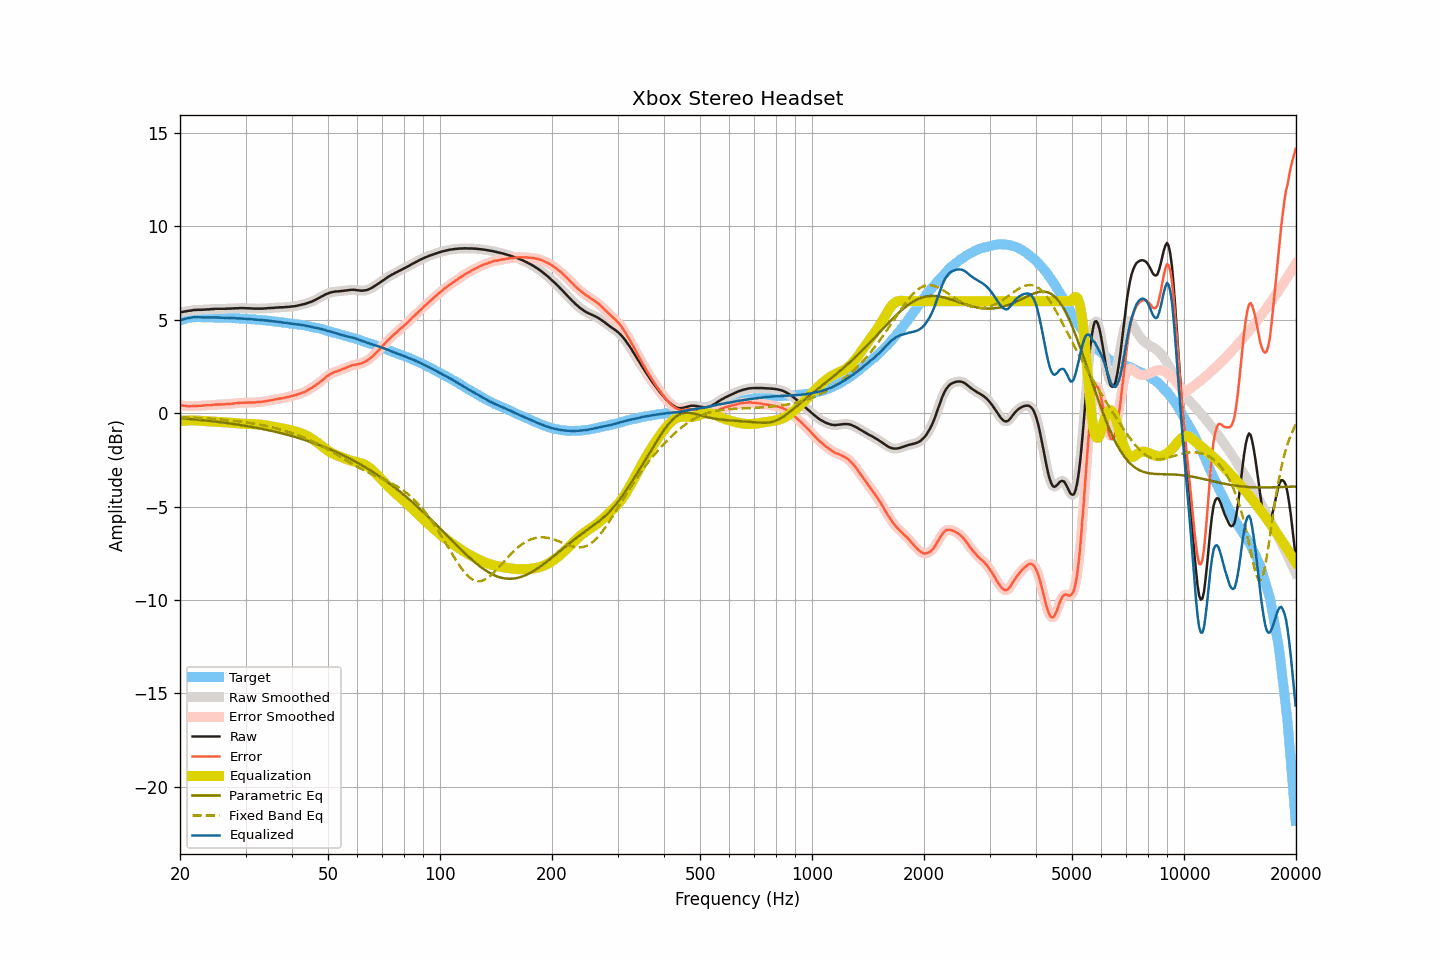

Values plotted in this chart, from the file beside it:
frequency, raw, smoothed, error, error_smoothed, equalization, parametric_eq, fixed_band_eq, equalized_raw, equalized_smoothed, target
20.00, 5.40, 5.40, 0.43, 0.43, -0.43, -0.26, -0.20, 4.97, 4.97, 4.97
20.20, 5.42, 5.42, 0.42, 0.42, -0.42, -0.27, -0.20, 5.00, 5.00, 5.00
20.40, 5.43, 5.43, 0.40, 0.41, -0.41, -0.28, -0.21, 5.02, 5.03, 5.03
20.61, 5.45, 5.45, 0.40, 0.40, -0.40, -0.28, -0.21, 5.05, 5.05, 5.05
20.81, 5.46, 5.46, 0.38, 0.38, -0.39, -0.29, -0.21, 5.07, 5.07, 5.08
21.02, 5.48, 5.48, 0.37, 0.38, -0.39, -0.30, -0.22, 5.10, 5.09, 5.11
21.23, 5.49, 5.49, 0.37, 0.37, -0.38, -0.31, -0.22, 5.11, 5.11, 5.12
21.44, 5.50, 5.51, 0.38, 0.38, -0.38, -0.31, -0.23, 5.12, 5.13, 5.13
21.66, 5.52, 5.52, 0.39, 0.38, -0.38, -0.32, -0.23, 5.14, 5.14, 5.14
21.87, 5.53, 5.53, 0.40, 0.39, -0.38, -0.33, -0.24, 5.15, 5.14, 5.13
22.09, 5.53, 5.54, 0.39, 0.39, -0.39, -0.34, -0.24, 5.14, 5.15, 5.14
22.31, 5.54, 5.54, 0.40, 0.39, -0.39, -0.35, -0.25, 5.15, 5.14, 5.14
22.54, 5.54, 5.54, 0.40, 0.40, -0.40, -0.35, -0.25, 5.14, 5.14, 5.14
22.76, 5.54, 5.54, 0.40, 0.40, -0.41, -0.36, -0.26, 5.14, 5.14, 5.14
22.99, 5.54, 5.54, 0.41, 0.41, -0.41, -0.37, -0.26, 5.13, 5.13, 5.13
23.22, 5.55, 5.55, 0.42, 0.42, -0.41, -0.38, -0.27, 5.14, 5.13, 5.13
23.45, 5.55, 5.55, 0.42, 0.42, -0.42, -0.39, -0.27, 5.13, 5.13, 5.13
23.69, 5.56, 5.56, 0.43, 0.43, -0.43, -0.40, -0.28, 5.13, 5.13, 5.13
23.92, 5.56, 5.56, 0.43, 0.43, -0.43, -0.41, -0.29, 5.13, 5.13, 5.13
24.16, 5.57, 5.57, 0.43, 0.44, -0.44, -0.42, -0.29, 5.13, 5.13, 5.14
24.40, 5.58, 5.58, 0.44, 0.44, -0.45, -0.43, -0.30, 5.13, 5.13, 5.14
24.65, 5.58, 5.58, 0.45, 0.45, -0.45, -0.44, -0.31, 5.13, 5.13, 5.13
24.89, 5.59, 5.59, 0.47, 0.46, -0.46, -0.45, -0.31, 5.13, 5.13, 5.12
25.14, 5.59, 5.59, 0.47, 0.47, -0.46, -0.46, -0.32, 5.13, 5.13, 5.12
25.39, 5.59, 5.59, 0.47, 0.47, -0.47, -0.47, -0.33, 5.12, 5.12, 5.12
25.65, 5.59, 5.59, 0.47, 0.47, -0.47, -0.48, -0.33, 5.12, 5.12, 5.12
25.91, 5.59, 5.59, 0.48, 0.48, -0.48, -0.49, -0.34, 5.11, 5.11, 5.11
26.16, 5.59, 5.59, 0.48, 0.48, -0.48, -0.50, -0.35, 5.11, 5.11, 5.11
26.43, 5.59, 5.59, 0.48, 0.49, -0.48, -0.51, -0.36, 5.11, 5.11, 5.11
26.69, 5.60, 5.60, 0.49, 0.49, -0.49, -0.52, -0.37, 5.11, 5.11, 5.11
26.96, 5.60, 5.60, 0.49, 0.49, -0.50, -0.53, -0.37, 5.11, 5.11, 5.11
27.23, 5.60, 5.60, 0.50, 0.50, -0.50, -0.55, -0.38, 5.10, 5.10, 5.10
27.50, 5.61, 5.61, 0.51, 0.51, -0.51, -0.56, -0.39, 5.10, 5.10, 5.10
27.77, 5.61, 5.61, 0.52, 0.52, -0.52, -0.57, -0.40, 5.09, 5.09, 5.09
28.05, 5.62, 5.62, 0.53, 0.53, -0.53, -0.58, -0.41, 5.09, 5.09, 5.09
28.33, 5.62, 5.62, 0.54, 0.54, -0.54, -0.60, -0.42, 5.08, 5.08, 5.08
28.62, 5.62, 5.63, 0.54, 0.55, -0.55, -0.61, -0.43, 5.08, 5.08, 5.08
28.90, 5.63, 5.63, 0.55, 0.55, -0.55, -0.62, -0.44, 5.08, 5.08, 5.08
29.19, 5.63, 5.63, 0.57, 0.56, -0.56, -0.64, -0.45, 5.07, 5.07, 5.06
29.48, 5.63, 5.63, 0.56, 0.56, -0.56, -0.65, -0.46, 5.07, 5.07, 5.07
29.78, 5.63, 5.63, 0.57, 0.57, -0.57, -0.66, -0.48, 5.06, 5.06, 5.06
30.08, 5.62, 5.63, 0.56, 0.57, -0.57, -0.68, -0.49, 5.05, 5.06, 5.06
30.38, 5.62, 5.62, 0.57, 0.57, -0.57, -0.69, -0.50, 5.05, 5.05, 5.05
30.68, 5.62, 5.62, 0.58, 0.58, -0.57, -0.71, -0.51, 5.05, 5.04, 5.04
30.99, 5.61, 5.61, 0.58, 0.58, -0.58, -0.72, -0.53, 5.04, 5.04, 5.03
31.30, 5.61, 5.61, 0.58, 0.58, -0.58, -0.74, -0.54, 5.03, 5.03, 5.03
31.61, 5.60, 5.60, 0.57, 0.58, -0.58, -0.75, -0.56, 5.02, 5.02, 5.03
31.93, 5.60, 5.60, 0.58, 0.59, -0.59, -0.77, -0.57, 5.01, 5.02, 5.02
32.24, 5.60, 5.60, 0.60, 0.59, -0.59, -0.79, -0.59, 5.01, 5.01, 5.00
32.57, 5.60, 5.60, 0.60, 0.60, -0.60, -0.80, -0.60, 5.00, 5.00, 5.00
32.89, 5.60, 5.60, 0.60, 0.61, -0.61, -0.82, -0.62, 4.99, 4.99, 5.00
33.22, 5.60, 5.60, 0.61, 0.61, -0.62, -0.84, -0.63, 4.98, 4.99, 4.99
33.55, 5.61, 5.61, 0.63, 0.63, -0.63, -0.85, -0.65, 4.98, 4.98, 4.98
33.89, 5.61, 5.61, 0.64, 0.64, -0.64, -0.87, -0.67, 4.97, 4.97, 4.97
34.23, 5.62, 5.62, 0.65, 0.66, -0.66, -0.89, -0.69, 4.96, 4.96, 4.97
34.57, 5.63, 5.63, 0.68, 0.67, -0.67, -0.91, -0.71, 4.96, 4.96, 4.95
34.92, 5.63, 5.63, 0.69, 0.69, -0.69, -0.93, -0.73, 4.94, 4.95, 4.94
35.27, 5.64, 5.64, 0.70, 0.70, -0.70, -0.95, -0.75, 4.94, 4.93, 4.94
35.62, 5.64, 5.64, 0.72, 0.72, -0.72, -0.97, -0.77, 4.92, 4.92, 4.92
35.97, 5.65, 5.65, 0.74, 0.74, -0.74, -0.99, -0.79, 4.91, 4.91, 4.91
... 635 more rows
